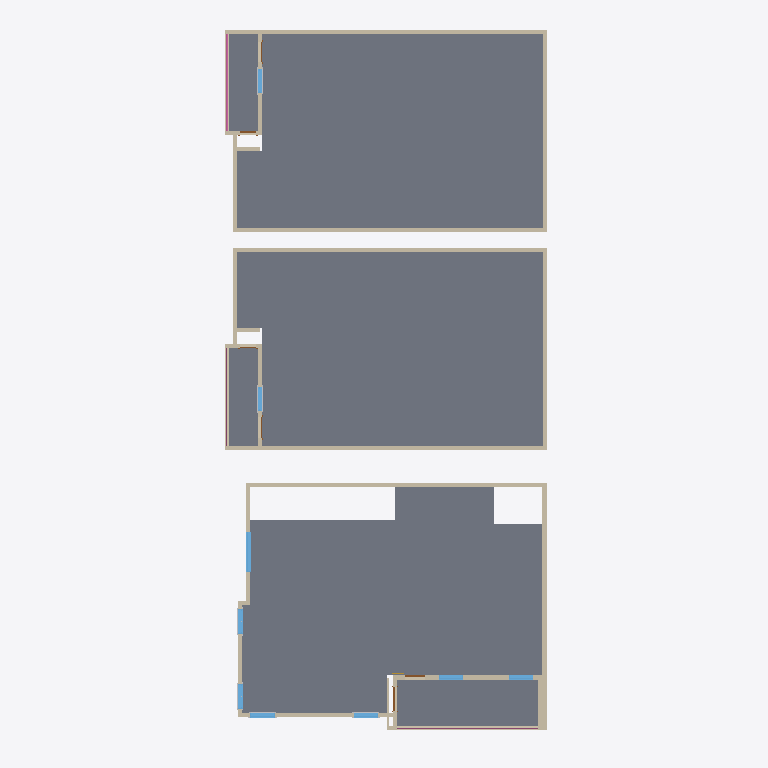
Plan cut of the same IFC building model at storey 'Third Floor' (level 7.07 m, cut at 8.47 m), seen from above with north up, elements coloured by IFC class: 35 walls (beige), 9 windows (light blue), 7 slabs (grey), 3 railings (pink), 3 doors (brown). Cut surfaces are drawn darker.
Extent 12.9 m × 26.6 m × 12.8 m (x, y, z). Storeys (8): Grade at 0.00 m; First Floor at 0.30 m; First Floor Ceiling at 3.05 m; Second Floor at 3.53 m; Second Floor Ceiling at 6.58 m; Third Floor at 7.07 m; Third Floor Plate at 9.81 m; Attic at 10.30 m. Elements (433): 225 IfcWall, 102 IfcBuildingElementProxy, 30 IfcWindow, 21 IfcDoor, 21 IfcSlab, 18 IfcColumn, 8 IfcRoof, 6 IfcRailing, 2 IfcStair.

HEADER;
FILE_DESCRIPTION(('ViewDefinition [ReferenceView_V1.2]'),'2;1');
FILE_NAME('Project Number','2026-09-30T12:22:31+05:30',(''),(''),'ODA SDAI 22.12','23.0.1.318 - Exporter 23.0.1.318 - Alternate UI ','');
FILE_SCHEMA(('IFC4'));
ENDSEC;
DATA;
#105=IFCPROJECT('0PLNyqMbT0UvuVFZ1xFVtU',#20,'Project Number',$,$,'Project Name','Project Status',(#100),#97);
#156=IFCSITE('0PLNyqMbT0UvuVFZ1xFVtS',#20,'Surface:585104',$,$,#155,#153,$,.ELEMENT.,(42,21,31,181945),(-71,-3,-24,-263305),0.0,$,$);
#107=IFCBUILDING('0PLNyqMbT0UvuVFZ1xFVtV',#20,'',$,$,#16,$,'',.ELEMENT.,$,$,#106);
#110=IFCBUILDINGSTOREY('3l4DytcVj1oQdjP4noBitX',#20,'Grade',$,'Level:1/4" Head',#109,$,'Grade',.ELEMENT.,0.0);
#114=IFCBUILDINGSTOREY('3EH6gRwfD5tQa38mYIpeyO',#20,'First Floor',$,'Level:1/4" Head',#113,$,'First Floor',.ELEMENT.,1.0);
#118=IFCBUILDINGSTOREY('3l4DytcVj1oQdjP4noBirm',#20,'First Floor Ceiling',$,'Level:1/4" Head',#117,$,'First Floor Ceiling',.ELEMENT.,10.0);
#122=IFCBUILDINGSTOREY('3EH6gRwfD5tQa38mYIpeIP',#20,'Second Floor',$,'Level:1/4" Head',#121,$,'Second Floor',.ELEMENT.,11.59375);
#126=IFCBUILDINGSTOREY('3l4DytcVj1oQdjP4noBino',#20,'Second Floor Ceiling',$,'Level:1/4" Head',#125,$,'Second Floor Ceiling',.ELEMENT.,21.59375);
#130=IFCBUILDINGSTOREY('3l4DytcVj1oQdjP4noBipE',#20,'Third Floor',$,'Level:1/4" Head',#129,$,'Third Floor',.ELEMENT.,23.1875);
#134=IFCBUILDINGSTOREY('0TnFRX5gL78higW8cjwER2',#20,'Third Floor Plate',$,'Level:1/4" Head',#133,$,'Third Floor Plate',.ELEMENT.,32.1875);
#138=IFCBUILDINGSTOREY('1ep4v2lpvBmRdS9v74LVKg',#20,'Attic',$,'Level:1/4" Head',#137,$,'Attic',.ELEMENT.,33.78125);
#20850=IFCSLAB('1mK0g8rMrFKePqNzNyY_vt',#20,'Floor:Generic -16":686145',$,'Floor:Generic -16"',#20837,#20849,'686145',.FLOOR.);
#4167=IFCSLAB('20mTiIOK12PArGBiK1WUgX',#20,'Floor:Generic -16":594941',$,'Floor:Generic -16"',#4154,#4166,'594941',.FLOOR.);
#15178=IFCSLAB('19RE0nwSf6OANhPUVsIIZa',#20,'Floor:Generic -16":670784',$,'Floor:Generic -16"',#15165,#15177,'670784',.FLOOR.);
#15229=IFCSLAB('19RE0nwSf6OANhPUVsIIXT',#20,'Floor:Generic -16":670969',$,'Floor:Generic -16"',#15216,#15228,'670969',.FLOOR.);
#16689=IFCSLAB('3wa2epUR12h9wHaOpEiTad',#20,'Floor:Generic -16":681561',$,'Floor:Generic -16"',#16676,#16688,'681561',.FLOOR.);
#22501=IFCSLAB('1mK0g8rMrFKePqNzNyY_vD',#20,'Floor:Generic -16":686203',$,'Floor:Generic -16"',#22488,#22500,'686203',.FLOOR.);
#17088=IFCWALL('3wa2epUR12h9wHcOZEiTK6',#20,'Basic Wall:Generic - 6" siding 2:682616',$,'Basic Wall:Generic - 6" siding 2',#17071,#17087,'682616',.NOTDEFINED.);
#22871=IFCWALL('1mK0g8rMrFKePqLz7yY_wK',#20,'Basic Wall:Generic - 6" siding 2:686242',$,'Basic Wall:Generic - 6" siding 2',#22854,#22870,'686242',.NOTDEFINED.);
#16478=IFCWALL('3wa2epUR12h9wHcOxEiTe6',#20,'Basic Wall:Generic - 6":681336',$,'Basic Wall:Generic - 6"',#16465,#16477,'681336',.NOTDEFINED.);
#22290=IFCWALL('1mK0g8rMrFKePqLzVyY_v1',#20,'Basic Wall:Generic - 6":686199',$,'Basic Wall:Generic - 6"',#22277,#22289,'686199',.NOTDEFINED.);
#14318=IFCWALL('19RE0nwSf6OANhRUNsIIqo',#20,'Basic Wall:Generic - 6":670102',$,'Basic Wall:Generic - 6"',#14273,#14317,'670102',.NOTDEFINED.);
#12441=IFCSLAB('1t_LX5A899qP58qLuHdMmb',#20,'Floor:Generic - 6":665718',$,'Floor:Generic - 6"',#12428,#12440,'665718',.FLOOR.);
#14169=IFCWALL('19RE0nwSf6OANhRUNsIIqn',#20,'Basic Wall:Generic - 6" siding 1:670101',$,'Basic Wall:Generic - 6" siding 1',#14136,#14168,'670101',.NOTDEFINED.);
#3207=IFCWALL('20mTiIOK12PArG9iS1WV$s',#20,'Basic Wall:Generic - 6" siding 1:591530',$,'Basic Wall:Generic - 6" siding 1',#3162,#3206,'591530',.NOTDEFINED.);
#19942=IFCWALL('1mK0g8rMrFKePqLzVyY_uU',#20,'Basic Wall:Generic - 6" siding 1:686120',$,'Basic Wall:Generic - 6" siding 1',#19897,#19941,'686120',.NOTDEFINED.);
#13286=IFCWALL('19RE0nwSf6OANhRUNsIIqr',#20,'Basic Wall:Generic - 6" siding 2:670097',$,'Basic Wall:Generic - 6" siding 2',#13214,#13285,'670097',.NOTDEFINED.);
#23860=IFCWALL('1mK0g8rMrFKePqNzNyY_i0',#20,'Basic Wall:Generic - 6" siding 3:687414',$,'Basic Wall:Generic - 6" siding 3',#23848,#23859,'687414',.NOTDEFINED.);
#12942=IFCWALL('19RE0nwSf6OANhRUNsIIqh',#20,'Basic Wall:Generic - 6" siding 2:670095',$,'Basic Wall:Generic - 6" siding 2',#12889,#12941,'670095',.NOTDEFINED.);
#22964=IFCWALL('1mK0g8rMrFKePqLzJyY_wG',#20,'Basic Wall:Generic - 6" siding 1:686246',$,'Basic Wall:Generic - 6" siding 1',#22928,#22963,'686246',.NOTDEFINED.);
#17181=IFCWALL('3wa2epUR12h9wHcOtEiT1x',#20,'Basic Wall:Generic - 6" siding 1:683781',$,'Basic Wall:Generic - 6" siding 1',#17145,#17180,'683781',.NOTDEFINED.);
#23689=IFCWALL('1mK0g8rMrFKePqLzVyY_m_',#20,'Basic Wall:Generic - 6" siding 1:686600',$,'Basic Wall:Generic - 6" siding 1',#23676,#23688,'686600',.NOTDEFINED.);
#16740=IFCWALL('3wa2epUR12h9wHaOpEiTaE',#20,'Basic Wall:Generic - 6" siding 3:681584',$,'Basic Wall:Generic - 6" siding 3',#16728,#16739,'681584',.NOTDEFINED.);
#12694=IFCWALL('19RE0nwSf6OANhRUNsIIqg',#20,'Basic Wall:Generic - 6" siding 2:670094',$,'Basic Wall:Generic - 6" siding 2',#12668,#12693,'670094',.NOTDEFINED.);
#14032=IFCWALL('19RE0nwSf6OANhRUNsIIqm',#20,'Basic Wall:Generic - 6" siding 1:670100',$,'Basic Wall:Generic - 6" siding 1',#13999,#14031,'670100',.NOTDEFINED.);
#3476=IFCWALL('20mTiIOK12PArG9iG1WVxU',#20,'Basic Wall:Generic - 6" siding 2:591746',$,'Basic Wall:Generic - 6" siding 2',#3436,#3475,'591746',.NOTDEFINED.);
#20211=IFCWALL('1mK0g8rMrFKePqLzJyY_uV',#20,'Basic Wall:Generic - 6" siding 2:686121',$,'Basic Wall:Generic - 6" siding 2',#20171,#20210,'686121',.NOTDEFINED.);
#13666=IFCWALL('19RE0nwSf6OANhRUNsIIqs',#20,'Basic Wall:Generic - 6" siding 2:670098',$,'Basic Wall:Generic - 6" siding 2',#13633,#13665,'670098',.NOTDEFINED.);
#15103=IFCWINDOW('19RE0nwSf6OANhPUVsIIze',#20,'Fixed with Trim:6'':670668',$,'Fixed with Trim:6''',#30782,#15099,'670668',3.666666666666668,4.999999999999993,.WINDOW.,.NOTDEFINED.,$);
#22552=IFCWALL('1mK0g8rMrFKePqNzNyY_wc',#20,'Basic Wall:Generic - 6" siding 3:686224',$,'Basic Wall:Generic - 6" siding 3',#22540,#22551,'686224',.NOTDEFINED.);
#29508=IFCRAILING('1mK0g8rMrFKePqNzNyY_wq',#20,'Railing:Glass Panel - Bottom Fill:686210',$,'Railing:Glass Panel - Bottom Fill',#29406,#29507,'686210',.NOTDEFINED.);
#29141=IFCRAILING('19RE0nwSf6OANhPUVsIIca',#20,'Railing:Handrail - Pipe:670976',$,'Railing:Handrail - Pipe',#29042,#29140,'670976',.NOTDEFINED.);
#14516=IFCWINDOW('19RE0nwSf6OANhPUVsIIq$',#20,'Window-Double-Hung:4''-8":670107',$,'Window-Double-Hung:4''-8"',#30642,#14512,'670107',4.66666666666665,2.9999999999999982,.WINDOW.,.NOTDEFINED.,$);
#14682=IFCWINDOW('19RE0nwSf6OANhPUVsIIqv',#20,'Window-Double-Hung:4''-8":670109',$,'Window-Double-Hung:4''-8"',#30762,#14678,'670109',4.66666666666665,3.0,.WINDOW.,.NOTDEFINED.,$);
#14635=IFCWINDOW('19RE0nwSf6OANhPUVsIIqu',#20,'Window-Double-Hung:4''-8":670108',$,'Window-Double-Hung:4''-8"',#30742,#14631,'670108',4.66666666666665,3.0,.WINDOW.,.NOTDEFINED.,$);
#14441=IFCWINDOW('19RE0nwSf6OANhPUVsIIq_',#20,'Window-Double-Hung:4''-8":670106',$,'Window-Double-Hung:4''-8"',#30622,#14437,'670106',4.66666666666665,2.9999999999999982,.WINDOW.,.NOTDEFINED.,$);
#14868=IFCWINDOW('19RE0nwSf6OANhPUVsIIq6',#20,'Fixed with Trim:36" x 72":670114',$,'Fixed with Trim:36" x 72"',#30702,#14864,'670114',6.0,2.9999999999999964,.WINDOW.,.NOTDEFINED.,$);
#25811=IFCWINDOW('23gw1YR4nEPR$e3g6k6I3M',#20,'Fixed with Trim:36" x 72":691723',$,'Fixed with Trim:36" x 72"',#30722,#25807,'691723',6.0,2.9999999999999964,.WINDOW.,.NOTDEFINED.,$);
#29244=IFCRAILING('3wa2epUR12h9wHaOpEiTaU',#20,'Railing:Handrail - Pipe:681568',$,'Railing:Handrail - Pipe',#29161,#29243,'681568',.NOTDEFINED.);
#8173=IFCWALL('0Tc33Exf983eOxRT2XRTKt',#20,'Basic Wall:Generic - 4":650884',$,'Basic Wall:Generic - 4"',#8140,#8172,'650884',.NOTDEFINED.);
#17805=IFCWINDOW('1mK0g8rMrFKePqNzNyY_Jy',#20,'Window-Double-Hung:4''-8":684746',$,'Window-Double-Hung:4''-8"',#30156,#17801,'684746',4.66666666666665,2.999999999999999,.WINDOW.,.NOTDEFINED.,$);
#23511=IFCWINDOW('1mK0g8rMrFKePqNzNyY_w0',#20,'Window-Double-Hung:4''-8":686262',$,'Window-Double-Hung:4''-8"',#31004,#23507,'686262',4.66666666666665,3.0,.WINDOW.,.NOTDEFINED.,$);
#3718=IFCWALL('20mTiIOK12PArG9iG1WVwE',#20,'Basic Wall:Generic - 6" siding 2:591826',$,'Basic Wall:Generic - 6" siding 2',#3686,#3717,'591826',.NOTDEFINED.);
#20451=IFCWALL('1mK0g8rMrFKePqLzJyY_uS',#20,'Basic Wall:Generic - 6" siding 2:686122',$,'Basic Wall:Generic - 6" siding 2',#20419,#20450,'686122',.NOTDEFINED.);
#13083=IFCWALL('19RE0nwSf6OANhRUNsIIqq',#20,'Basic Wall:Generic - 6" siding 2:670096',$,'Basic Wall:Generic - 6" siding 2',#13046,#13082,'670096',.NOTDEFINED.);
#2868=IFCWALL('3l4DytcVj1oQdjR4XoBiOM',#20,'Basic Wall:Generic - 6" siding 2:589655',$,'Basic Wall:Generic - 6" siding 2',#2847,#2867,'589655',.NOTDEFINED.);
#19625=IFCWALL('1mK0g8rMrFKePqLz7yY_uX',#20,'Basic Wall:Generic - 6" siding 2:686103',$,'Basic Wall:Generic - 6" siding 2',#19604,#19624,'686103',.NOTDEFINED.);
#2681=IFCWALL('3l4DytcVj1oQdjR4zoBiVP',#20,'Basic Wall:Generic - 6" siding 2:589464',$,'Basic Wall:Generic - 6" siding 2',#2648,#2680,'589464',.NOTDEFINED.);
#13185=IFCWALL('19RE0nwSf6OANhRURsIIqr',#20,'Basic Wall:Generic - 6" siding 2:670097',$,'Basic Wall:Generic - 6" siding 2',#13126,#13184,'670097',.NOTDEFINED.);
#19440=IFCWALL('1mK0g8rMrFKePqLzRyY_uW',#20,'Basic Wall:Generic - 6" siding 2:686102',$,'Basic Wall:Generic - 6" siding 2',#19407,#19439,'686102',.NOTDEFINED.);
#14971=IFCDOOR('19RE0nwSf6OANhPUVsIIvd',#20,'Single-Flush:36" x 84" 2:670403',$,'Single-Flush:36" x 84" 2',#30662,#14967,'670403',7.0,3.0,.DOOR.,.NOTDEFINED.,$);
#2828=IFCWALL('3l4DytcVj1oQdjR4zoBiOM',#20,'Basic Wall:Generic - 6" siding 2:589655',$,'Basic Wall:Generic - 6" siding 2',#2811,#2827,'589655',.NOTDEFINED.);
#13017=IFCWALL('19RE0nwSf6OANhRURsIIqq',#20,'Basic Wall:Generic - 6" siding 2:670096',$,'Basic Wall:Generic - 6" siding 2',#12985,#13016,'670096',.NOTDEFINED.);
#8460=IFCWALL('0Tc33Exf983eOxRT2XRTKU',#20,'Basic Wall:Generic - 6" siding 3:650925',$,'Basic Wall:Generic - 6" siding 3',#8415,#8459,'650925',.NOTDEFINED.);
#14759=IFCDOOR('19RE0nwSf6OANhPUVsIIq4',#20,'Single-Flush:30" x 80":670112',$,'Single-Flush:30" x 80"',#30682,#14755,'670112',6.666666666666664,2.499999999999999,.DOOR.,.NOTDEFINED.,$);
#23475=IFCDOOR('1mK0g8rMrFKePqNzNyY_w3',#20,'Single-Flush:24" x 84" 2:686261',$,'Single-Flush:24" x 84" 2',#31105,#23471,'686261',7.0,2.0,.DOOR.,.NOTDEFINED.,$);
#12584=IFCWALL('19RE0nwSf6OANhRUNsIIqf',#20,'Basic Wall:Generic - 6" siding 1:670093',$,'Basic Wall:Generic - 6" siding 1',#12539,#12583,'670093',.NOTDEFINED.);
#19585=IFCWALL('1mK0g8rMrFKePqLzRyY_uX',#20,'Basic Wall:Generic - 6" siding 2:686103',$,'Basic Wall:Generic - 6" siding 2',#19568,#19584,'686103',.NOTDEFINED.);
ENDSEC;
